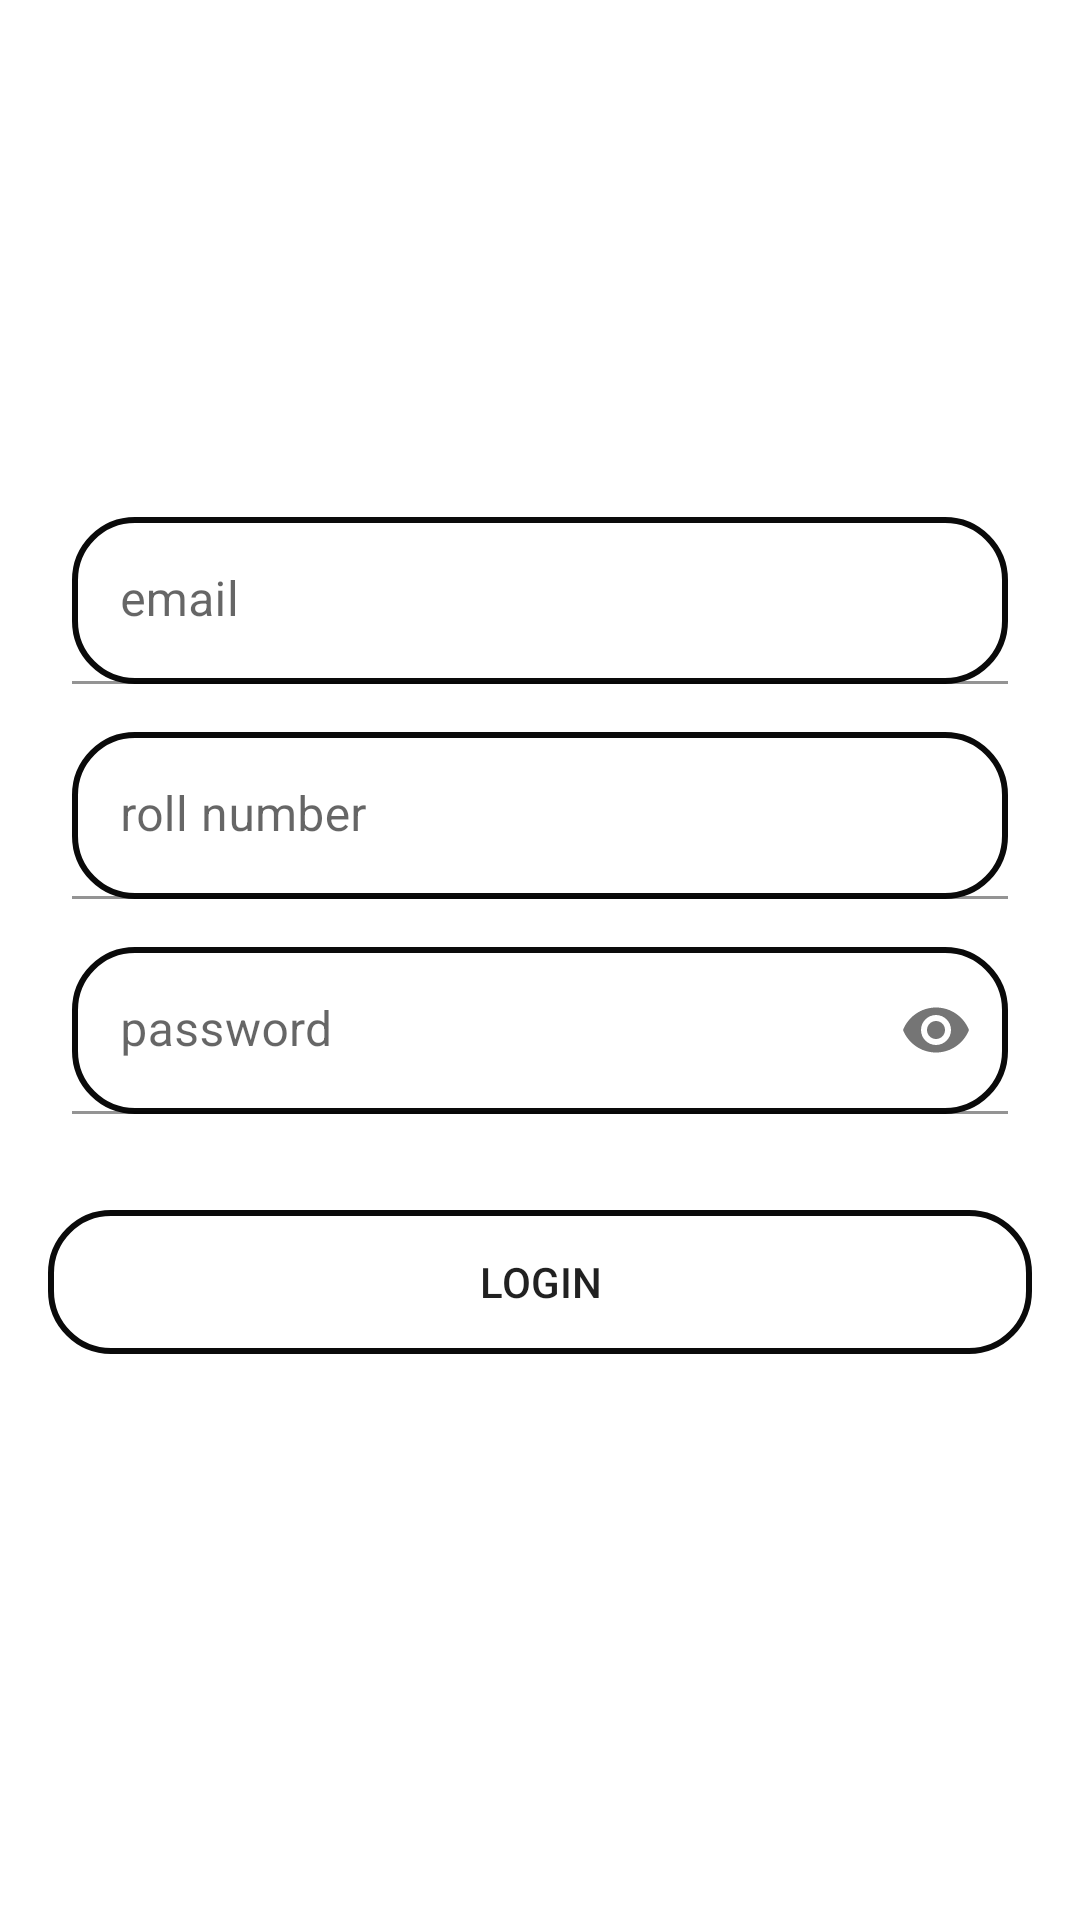

Android layout source for this screen:
<!-- AndroidManifest.xml: application theme Theme.SmartAttendance -->
<!-- res/layout/activity_stud.xml -->
<?xml version="1.0" encoding="utf-8"?>
<ScrollView
    xmlns:android="http://schemas.android.com/apk/res/android"
    xmlns:app="http://schemas.android.com/apk/res-auto"
    xmlns:tools="http://schemas.android.com/tools"
    android:layout_width="match_parent"
    android:layout_height="match_parent"
    android:fillViewport="true"
    tools:context=".StudActivity">

    <LinearLayout
        android:paddingHorizontal="16dp"
        android:layout_width="match_parent"
        android:layout_height="wrap_content"
        android:gravity="center"
        android:orientation="vertical">
        <com.google.android.material.textfield.TextInputLayout
            android:layout_width="match_parent"
            android:layout_height="wrap_content"
            android:layout_margin="8dp">

            <com.google.android.material.textfield.TextInputEditText
                android:id="@+id/etemail"
                android:layout_width="match_parent"
                android:layout_height="wrap_content"
                android:background="@drawable/searchview_background"
                android:hint="email">

            </com.google.android.material.textfield.TextInputEditText>
        </com.google.android.material.textfield.TextInputLayout>
        <com.google.android.material.textfield.TextInputLayout
            android:layout_width="match_parent"
            android:layout_height="wrap_content"
            android:layout_margin="8dp">

            <com.google.android.material.textfield.TextInputEditText
                android:id="@+id/etrno"
                android:layout_width="match_parent"
                android:layout_height="wrap_content"
                android:background="@drawable/searchview_background"
                android:hint="roll number">

            </com.google.android.material.textfield.TextInputEditText>
        </com.google.android.material.textfield.TextInputLayout>
        <com.google.android.material.textfield.TextInputLayout
            android:layout_width="match_parent"
            app:passwordToggleEnabled="true"
            android:layout_height="wrap_content"

            android:layout_margin="8dp">

            <com.google.android.material.textfield.TextInputEditText
                android:id="@+id/etpswrd"
                android:layout_width="match_parent"
                android:layout_height="wrap_content"
                android:background="@drawable/searchview_background"
                android:hint="password"
                android:inputType="textPassword">

            </com.google.android.material.textfield.TextInputEditText>

        </com.google.android.material.textfield.TextInputLayout>

        <Button
            android:id="@+id/buttonlgn"
            android:layout_width="match_parent"
            android:layout_height="wrap_content"
            android:layout_marginVertical="24dp"
            android:background="@drawable/searchview_background"
            android:text="login" />


    </LinearLayout>


</ScrollView>
<!-- resources referenced by this layout -->
<resources>
  <!-- drawable searchview_background (drawable) -->
  <?xml version="1.0" encoding="utf-8"?>
  <shape xmlns:android="http://schemas.android.com/apk/res/android">
  
      android:shape="rectangle">
  
      <corners
          android:radius="20dp"/>
      <stroke
          android:color="#0A0A0A"
          android:width="2dp"/>
  </shape>
  <style name="Theme.SmartAttendance" parent="Theme.MaterialComponents.DayNight.DarkActionBar">
          
          <item name="colorPrimary">@color/teal_200</item>
          <item name="colorPrimaryVariant">@color/teal_200</item>
          <item name="colorOnPrimary">@color/white</item>
          
          <item name="colorSecondary">@color/teal_200</item>
          <item name="colorSecondaryVariant">@color/teal_700</item>
          <item name="colorOnSecondary">@color/black</item>
          
          <item name="android:statusBarColor" tools:targetApi="l">?attr/colorPrimaryVariant</item>
          
      </style>
  <color name="teal_200">#6932a8</color>
  <color name="white">#FFFFFFFF</color>
  <color name="teal_700">#FF018786</color>
  <color name="black">#FF000000</color>
</resources>
